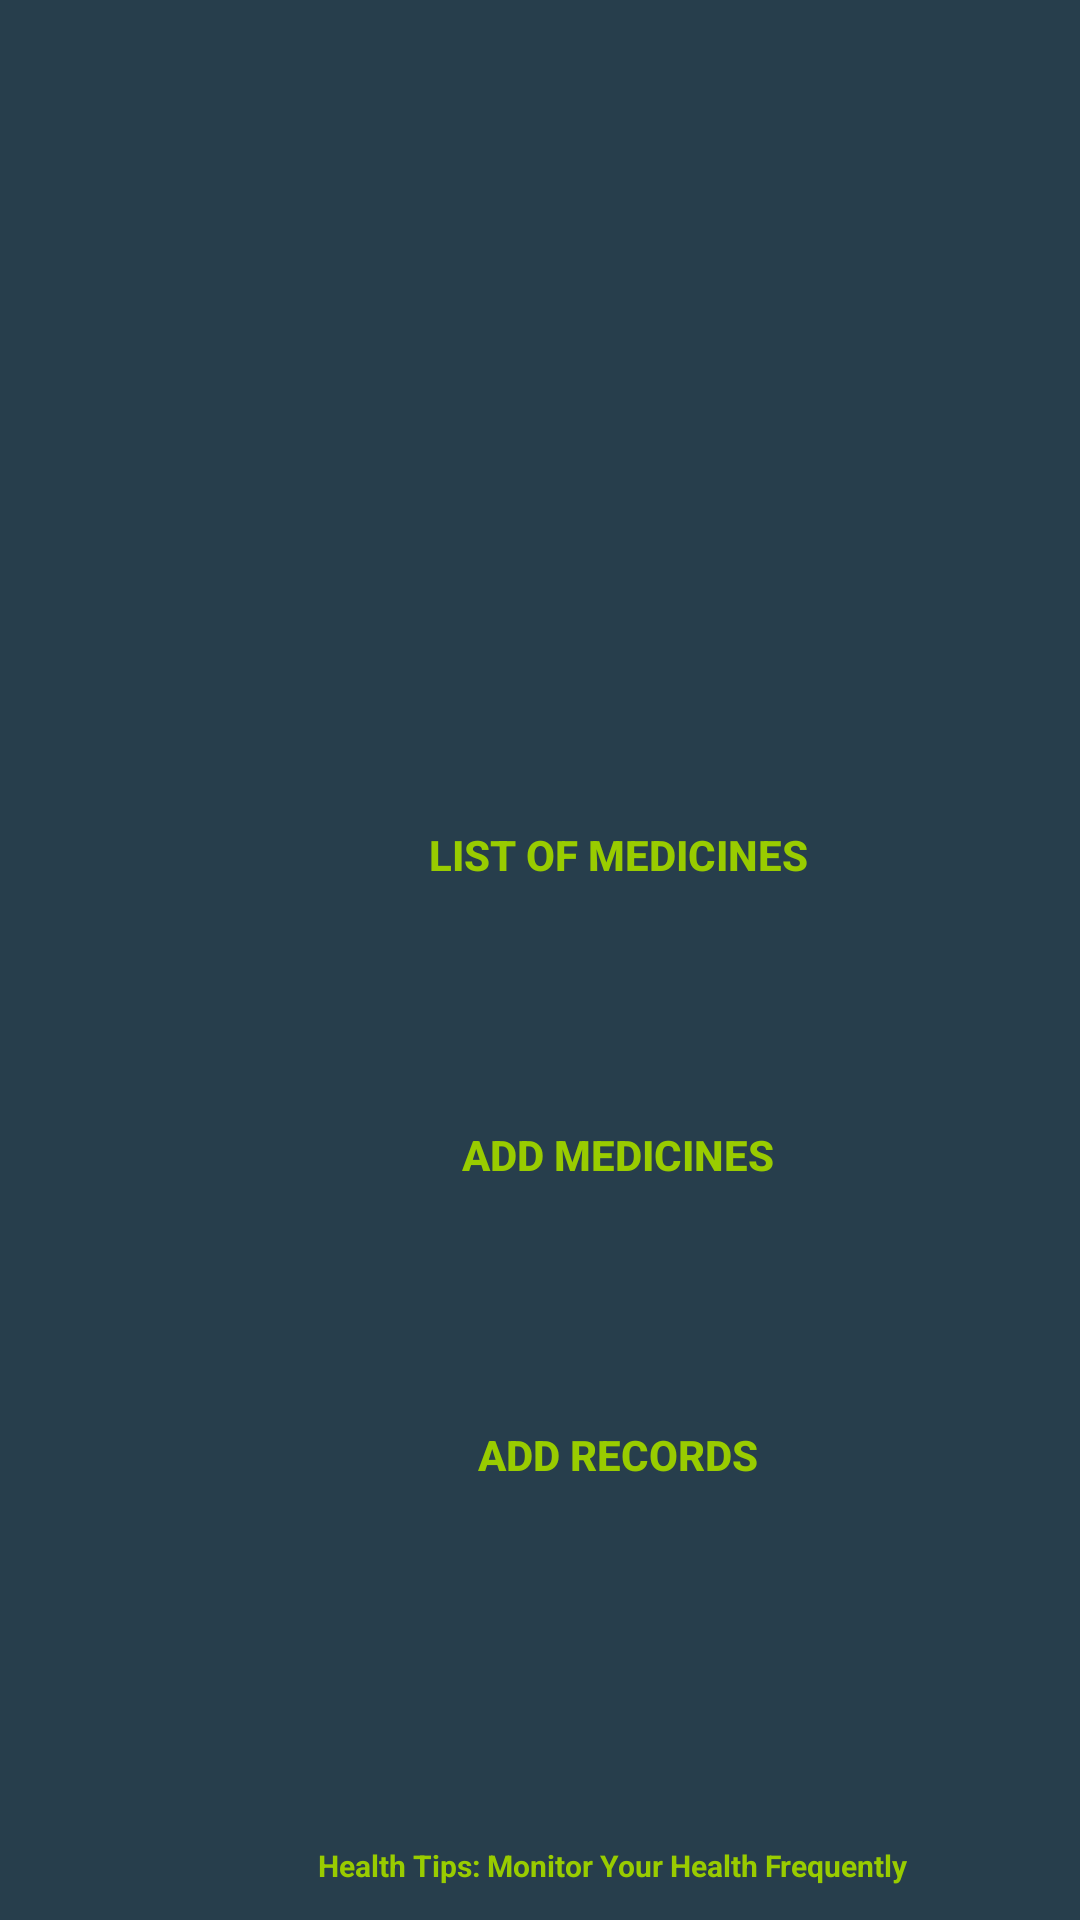

Write the Android layout XML for this screen, with the resource values it uses.
<!-- AndroidManifest.xml: application theme Theme.SoulCare -->
<!-- res/layout/activity_monitor_main.xml -->
<?xml version="1.0" encoding="utf-8"?>
<RelativeLayout xmlns:android="http://schemas.android.com/apk/res/android"
    android:layout_width="match_parent"
    android:layout_height="match_parent"
    android:paddingLeft="16dp"
    android:background="#273E4C"


    android:paddingRight="16dp" >
    <ImageView
        android:layout_width="wrap_content"
        android:layout_height="wrap_content"
        android:src="@drawable/heart"
        android:scaleType="fitStart"
        android:scaleY="1"
        />


    <Button

        android:id="@+id/Button7"
        android:layout_width="180dp"
        android:layout_height="70dp"
        android:layout_marginLeft="100dp"
        android:layout_marginTop="250dp"
        android:background="@drawable/aa"
        android:backgroundTint="@color/black"

        android:text="List of medicines"
        android:textColor="@android:color/holo_green_light"
        android:textStyle="bold" />
    <Button

        android:id="@+id/button_record"
        android:layout_width="180dp"
        android:layout_height="70dp"
        android:layout_marginLeft="100dp"
        android:layout_marginTop="450dp"
        android:background="@drawable/aa"
        android:backgroundTint="@color/black"

        android:text="Add Records"
        android:textColor="@android:color/holo_green_light"
        android:textStyle="bold" />

    <Button

        android:id="@+id/Button8"
        android:layout_width="180dp"
        android:layout_height="70dp"
        android:layout_marginLeft="100dp"
        android:layout_marginTop="350dp"
        android:background="@drawable/aa"
        android:backgroundTint="@android:color/black"
        android:text="Add Medicines"
        android:textColor="@android:color/holo_green_light"
        android:textStyle="bold" />
    <TextView
        android:layout_width="310dp"
        android:layout_height="wrap_content"
        android:layout_below="@+id/Button8"
        android:layout_marginTop="195dp"
        android:layout_marginLeft="90dp"
        android:text="Health Tips: Monitor Your Health Frequently"
        android:textColor="@android:color/holo_green_light"
        android:textSize="10dp"
        android:textStyle="bold" />

</RelativeLayout>
<!-- resources referenced by this layout -->
<resources>
  <style name="Theme.SoulCare" parent="Theme.MaterialComponents.DayNight.DarkActionBar">
          
          <item name="colorPrimary">@color/purple_500</item>
          <item name="colorPrimaryVariant">@color/purple_700</item>
          <item name="colorOnPrimary">@color/white</item>
          
          <item name="colorSecondary">@color/teal_200</item>
          <item name="colorSecondaryVariant">@color/teal_700</item>
          <item name="colorOnSecondary">@color/black</item>
          
          <item name="android:statusBarColor" tools:targetApi="l">?attr/colorPrimaryVariant</item>
          
      </style>
  <!-- not gathered from this repository: default colours our renderer supplied (Android Studio template values) -->
  <color name="purple_500">#FF6200EE</color>
  <color name="purple_700">#FF3700B3</color>
  <color name="teal_200">#FF03DAC5</color>
  <color name="teal_700">#FF018786</color>
  <color name="black">#FF000000</color>
  <color name="white">#FFFFFFFF</color>
</resources>
